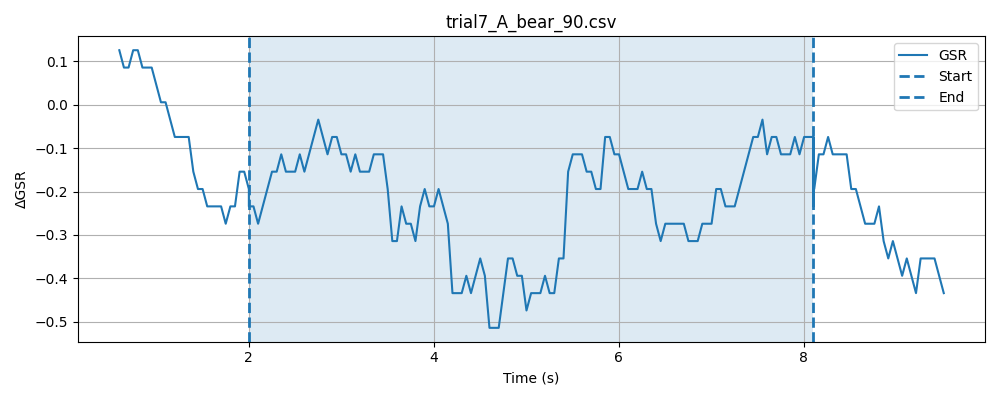

The table this chart was drawn from, first rows:
timestamp, elapsed_sec, gsr_raw, phase
1778477929, 0.003357, 4093, baseline
1778477929, 0.05356, 4094, baseline
1778477929, 0.1036, 4094, baseline
1778477929, 0.1535, 4094, baseline
1778477929, 0.2035, 4094, baseline
1778477929, 0.2536, 4094, baseline
1778477929, 0.3035, 4093, baseline
1778477929, 0.3535, 4094, baseline
1778477929, 0.4036, 4094, baseline
1778477929, 0.4536, 4094, baseline
1778477929, 0.5037, 4094, baseline
1778477929, 0.5537, 4094, baseline
1778477929, 0.6038, 4094, baseline
1778477929, 0.6537, 4094, baseline
1778477929, 0.7038, 4093, baseline
1778477929, 0.7537, 4095, baseline
1778477929, 0.8038, 4093, baseline
1778477930, 0.8536, 4093, baseline
1778477930, 0.9037, 4094, baseline
1778477930, 0.9538, 4094, baseline
1778477930, 1.004, 4094, baseline
1778477930, 1.054, 4093, baseline
1778477930, 1.104, 4094, baseline
1778477930, 1.154, 4093, baseline
1778477930, 1.204, 4094, baseline
1778477930, 1.254, 4092, baseline
1778477930, 1.304, 4094, baseline
1778477930, 1.354, 4095, baseline
1778477930, 1.404, 4094, baseline
1778477930, 1.454, 4093, baseline
1778477930, 1.504, 4094, baseline
1778477930, 1.554, 4093, baseline
1778477930, 1.604, 4093, baseline
1778477930, 1.654, 4093, baseline
1778477930, 1.704, 4094, baseline
1778477930, 1.754, 4093, baseline
1778477930, 1.804, 4093, baseline
1778477931, 1.854, 4094, baseline
1778477931, 1.904, 4094, baseline
1778477931, 1.954, 4093, baseline
1778477931, 2.004, 4093, baseline
1778477931, 0.04855, 4092, stimulus
1778477931, 0.09837, 4093, stimulus
1778477931, 0.1484, 4093, stimulus
1778477931, 0.1985, 4094, stimulus
1778477931, 0.2484, 4094, stimulus
1778477931, 0.2986, 4093, stimulus
1778477931, 0.3492, 4093, stimulus
1778477931, 0.3988, 4094, stimulus
1778477931, 0.4489, 4094, stimulus
1778477931, 0.499, 4094, stimulus
1778477931, 0.549, 4094, stimulus
1778477931, 0.599, 4094, stimulus
1778477931, 0.6489, 4093, stimulus
1778477931, 0.699, 4093, stimulus
1778477931, 0.7488, 4093, stimulus
1778477931, 0.799, 4094, stimulus
1778477932, 0.849, 4094, stimulus
1778477932, 0.899, 4094, stimulus
1778477932, 0.949, 4094, stimulus
... 172 more rows
